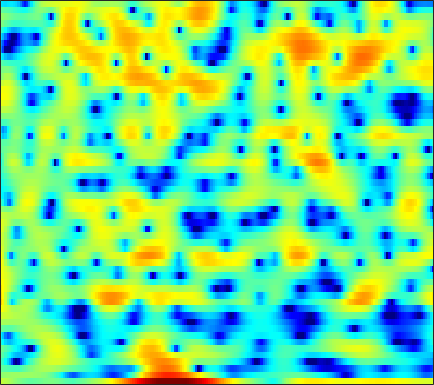

Source data for this figure (header and first rows):
2.6362, 2.4351, 2.1179, 1.7677, 1.4908, 1.0881, 0.66858, 0.33867, -0.073463, -0.43573, -0.71467, -0.91158, -1.1314, -1.2322, -1.247, -1.2073, -1.0996, -0.97413, -0.79291, -0.61783, -0.43222, -0.33448, -0.25835, -0.25211
0.4534, 0.5999, 0.7487, 0.8523, 0.9063, 0.9522, 0.9786, 0.9924, 1.004, 1.01, 1.012, 1.011, 1.001, 0.9833, 0.9609, 0.9113, 0.8388, 0.7645, 0.6247, 0.4333, 0.1773, -0.06487, -0.4688, -0.9779
-1.187, -1.345, -1.599, -1.876, -2.077, -2.296, -2.42, -2.428, -2.309, -2.044, -1.672, -1.343, -0.867, -0.3841, -0.0344, 0.4019, 0.7865, 1.036, 1.312, 1.513, 1.64, 1.685, 1.677, 1.593
-2.33, -3.189, -4.645, -6.58, -8.468, -11.95, -17.6, -23.34, -17.79, -12.21, -8.771, -6.9, -4.939, -3.382, -2.395, -1.254, -0.2787, 0.3631, 1.111, 1.744, 2.267, 2.594, 2.937, 3.175
-1.04, -1.742, -2.796, -3.951, -4.848, -6.006, -6.987, -7.522, -7.906, -7.947, -7.747, -7.483, -6.972, -6.237, -5.517, -4.364, -3.073, -2.083, -0.8104, 0.3457, 1.355, 2.003, 2.714, 3.246
-0.3251, -0.8758, -1.622, -2.359, -2.9, -3.605, -4.318, -4.885, -5.755, -6.869, -8.439, -10.14, -13.75, -21.37, -23.48, -13.22, -7.947, -5.258, -2.568, -0.5478, 0.9981, 1.915, 2.867, 3.535
-3.83, -5.034, -6.536, -7.476, -7.582, -7.05, -6.18, -5.537, -4.842, -4.341, -4.007, -3.82, -3.577, -3.226, -2.83, -2.089, -1.159, -0.4003, 0.6055, 1.527, 2.305, 2.777, 3.253, 3.538
-5.296, -7.15, -9.99, -11.85, -11.18, -8.735, -6.375, -4.934, -3.413, -2.245, -1.334, -0.7743, -0.1444, 0.3947, 0.7587, 1.208, 1.619, 1.899, 2.225, 2.489, 2.67, 2.737, 2.731, 2.601
-0.8182, -1.149, -1.493, -1.663, -1.654, -1.464, -1.123, -0.813, -0.3746, 0.05474, 0.4461, 0.7043, 0.997, 1.232, 1.37, 1.504, 1.581, 1.602, 1.577, 1.484, 1.325, 1.154, 0.8506, 0.46
1.595, 1.498, 1.372, 1.265, 1.206, 1.161, 1.155, 1.169, 1.202, 1.235, 1.252, 1.249, 1.212, 1.131, 1.035, 0.8582, 0.6258, 0.4192, 0.1013, -0.2635, -0.6665, -0.9902, -1.46, -1.979
3.194, 3.044, 2.808, 2.557, 2.379, 2.165, 1.992, 1.886, 1.768, 1.659, 1.53, 1.404, 1.185, 0.881, 0.5905, 0.1134, -0.469, -0.9654, -1.68, -2.417, -3.109, -3.561, -4.066, -4.478
4.863, 4.357, 3.57, 2.765, 2.227, 1.678, 1.399, 1.357, 1.448, 1.591, 1.689, 1.692, 1.558, 1.242, 0.8627, 0.1446, -0.8754, -1.881, -3.579, -5.717, -8.137, -9.525, -9.599, -8.161
6.464, 5.157, 2.833, -0.3679, -3.432, -6.976, -5.622, -3.353, -1.09, 0.3038, 1.111, 1.439, 1.633, 1.604, 1.446, 1.04, 0.3525, -0.4152, -1.866, -3.871, -6.364, -7.772, -7.347, -5.126
5.943, 4.727, 2.715, 0.3164, -1.469, -3.204, -3.575, -3.298, -2.93, -2.944, -3.387, -3.881, -4.437, -4.4, -3.934, -3.03, -2.151, -1.623, -1.172, -0.8757, -0.6708, -0.4974, -0.1816, 0.2283
5.561, 4.902, 3.887, 2.775, 1.911, 0.7529, -0.4065, -1.335, -2.766, -4.637, -7.338, -10.33, -17.11, -18.88, -12.82, -8.053, -5.178, -3.665, -2.208, -1.182, -0.4372, -0.01892, 0.4001, 0.6821
5.024, 4.615, 3.959, 3.191, 2.55, 1.648, 0.6679, -0.1143, -1.224, -2.385, -3.523, -4.284, -4.995, -5.154, -4.919, -4.253, -3.382, -2.728, -1.901, -1.206, -0.6545, -0.3428, -0.06395, 0.05059
4.569, 4.208, 3.638, 2.991, 2.473, 1.745, 0.9943, 0.4331, -0.315, -1.025, -1.673, -2.09, -2.516, -2.769, -2.808, -2.69, -2.395, -2.094, -1.647, -1.168, -0.7511, -0.5081, -0.3102, -0.2856
4.633, 4.069, 3.232, 2.39, 1.795, 1.074, 0.4739, 0.08345, -0.4193, -0.9647, -1.597, -2.128, -2.885, -3.589, -3.959, -4.063, -3.677, -3.092, -2.172, -1.255, -0.4839, -0.03331, 0.3548, 0.5154
5, 3.738, 1.745, -0.3919, -1.726, -2.481, -2.11, -1.593, -1.055, -0.9595, -1.401, -2.158, -3.889, -6.863, -10.49, -16.27, -10.55, -6.497, -2.936, -0.6668, 0.8218, 1.56, 2.147, 2.357
4.773, 3.032, -0.09774, -4.744, -9.484, -10.43, -5.478, -3.113, -1.245, -0.3131, -0.06074, -0.2464, -0.8993, -1.885, -2.627, -2.981, -2.217, -1.108, 0.3867, 1.628, 2.475, 2.838, 2.957, 2.649
3.746, 2.808, 1.448, 0.1283, -0.6719, -1.261, -1.373, -1.215, -0.8632, -0.492, -0.1827, -0.00844, 0.1545, 0.3084, 0.4323, 0.6374, 0.9269, 1.198, 1.542, 1.786, 1.843, 1.724, 1.293, 0.4936
3.169, 2.502, 1.508, 0.4604, -0.2993, -1.194, -1.875, -2.155, -2.187, -1.876, -1.352, -0.8929, -0.2808, 0.2753, 0.6497, 1.066, 1.387, 1.538, 1.669, 1.676, 1.533, 1.311, 0.856, 0.2047
3.36, 2.589, 1.307, -0.3112, -1.79, -4.187, -6.83, -8.403, -8.258, -6.108, -3.844, -2.422, -0.9235, 0.1762, 0.7893, 1.394, 1.784, 1.945, 2.025, 1.963, 1.796, 1.607, 1.28, 0.8788
3.864, 3.141, 1.881, 0.2557, -1.285, -3.847, -7.1, -9.291, -8.956, -6.015, -3.378, -1.871, -0.3941, 0.6286, 1.135, 1.537, 1.674, 1.667, 1.489, 1.2, 0.8545, 0.6007, 0.2962, 0.05744
3.756, 3.318, 2.62, 1.839, 1.225, 0.4259, -0.2035, -0.4704, -0.5058, -0.2049, 0.2882, 0.667, 1.069, 1.28, 1.296, 1.077, 0.5735, 0.04538, -0.8715, -1.932, -3.026, -3.723, -4.268, -4.263
2.742, 2.511, 2.225, 1.944, 1.787, 1.659, 1.677, 1.754, 1.924, 2.121, 2.293, 2.354, 2.309, 2.033, 1.653, 0.8663, -0.2884, -1.484, -3.503, -6.204, -9.923, -13.7, -18.59, -15.01
0.5498, 0.2223, -0.2303, -0.4824, -0.4267, 0.05018, 0.803, 1.443, 2.272, 2.96, 3.426, 3.614, 3.618, 3.32, 2.862, 1.927, 0.5924, -0.7381, -2.965, -5.758, -9.031, -11.52, -13.81, -13.77
-2.836, -4.007, -6.614, -10.22, -11.13, -7.082, -3.078, -0.84, 1.349, 2.875, 3.885, 4.36, 4.639, 4.556, 4.256, 3.532, 2.436, 1.372, -0.4443, -2.737, -5.604, -8.333, -13.63, -28.32
-4.928, -5.517, -6.741, -7.917, -7.839, -5.895, -3.334, -1.54, 0.3901, 1.841, 2.877, 3.407, 3.814, 3.903, 3.783, 3.372, 2.68, 2.014, 0.9098, -0.4345, -1.938, -3.095, -4.453, -5.21
-5.11, -4.702, -4.229, -3.726, -3.236, -2.407, -1.449, -0.6924, 0.2646, 1.093, 1.753, 2.116, 2.447, 2.58, 2.562, 2.387, 2.045, 1.703, 1.157, 0.5412, -0.08887, -0.5345, -1.027, -1.335
-4.591, -3.937, -3.152, -2.408, -1.882, -1.227, -0.5781, -0.137, 0.4019, 0.8603, 1.225, 1.439, 1.635, 1.744, 1.759, 1.704, 1.575, 1.408, 1.128, 0.8122, 0.4614, 0.1984, -0.131, -0.4054
-3.704, -3.018, -2.175, -1.395, -0.8808, -0.2977, 0.1721, 0.4387, 0.7008, 0.8722, 0.9741, 1.03, 1.077, 1.126, 1.167, 1.208, 1.218, 1.188, 1.067, 0.8387, 0.5188, 0.2334, -0.179, -0.5847
-3.049, -2.127, -0.9702, -0.01969, 0.5514, 1.104, 1.381, 1.44, 1.309, 0.9788, 0.5403, 0.2154, -0.07348, -0.08095, 0.1123, 0.5223, 0.9379, 1.194, 1.364, 1.235, 0.8101, 0.2865, -0.682, -1.863
-3.905, -1.882, 0.1934, 1.565, 2.262, 2.791, 2.846, 2.615, 1.867, 0.5697, -1.402, -3.384, -6.042, -6.286, -4.421, -1.713, 0.2976, 1.314, 2.118, 2.341, 1.953, 1.229, -0.4754, -3.454
-3.186, -1.667, -0.149, 0.9427, 1.477, 1.806, 1.759, 1.405, 0.5358, -0.8822, -2.974, -5.034, -7.911, -8.188, -6.127, -3.216, -0.9907, 0.2134, 1.239, 1.766, 1.799, 1.52, 0.813, -0.1501
-1.451, -1.13, -0.6754, -0.2454, -0.01001, 0.1492, 0.1095, -0.08804, -0.5652, -1.267, -2.042, -2.591, -3.061, -3.068, -2.741, -1.93, -1.045, -0.3279, 0.5046, 1.085, 1.426, 1.521, 1.46, 1.266
-1.414, -1.611, -1.487, -1.115, -0.7712, -0.3498, -0.1823, -0.1942, -0.4983, -1.074, -1.878, -2.516, -3.263, -3.507, -3.247, -2.346, -1.051, -0.1333, 0.9945, 1.859, 2.426, 2.655, 2.685, 2.414
-5.65, -7.207, -6.388, -3.795, -2.054, -0.4156, 0.4834, 0.7219, 0.5095, -0.3388, -1.988, -3.917, -8.085, -14.27, -11.84, -5.595, -1.68, 0.347, 2.256, 3.541, 4.312, 4.586, 4.574, 4.103
-7.306, -9.132, -7.952, -4.884, -2.957, -1.207, -0.1557, 0.182, 0.16, -0.4038, -1.441, -2.523, -4.04, -4.938, -4.559, -2.894, -0.8945, 0.4425, 1.903, 2.962, 3.639, 3.904, 3.945, 3.615
-2.384, -2.411, -2.21, -1.759, -1.355, -0.8952, -0.5712, -0.4949, -0.555, -0.8232, -1.199, -1.51, -1.814, -1.922, -1.807, -1.432, -0.7932, -0.2675, 0.4246, 1.06, 1.558, 1.832, 2.027, 2.034
0.01759, 0.1151, 0.202, 0.2558, 0.2507, 0.1857, 0.01236, -0.1764, -0.535, -0.9679, -1.452, -1.796, -2.198, -2.443, -2.488, -2.345, -2.024, -1.681, -1.158, -0.6044, -0.07508, 0.2884, 0.6997, 1.014
2.205, 2.223, 2.159, 1.984, 1.777, 1.398, 0.8686, 0.3808, -0.4147, -1.352, -2.415, -3.248, -4.328, -5.17, -5.514, -5.448, -4.941, -4.349, -3.443, -2.583, -1.784, -1.25, -0.5898, 0.02242
3.976, 3.917, 3.731, 3.402, 3.061, 2.444, 1.648, 0.8896, -0.3306, -1.87, -3.809, -5.622, -8.717, -12.69, -15.26, -13.99, -10.39, -8.338, -6.354, -4.957, -3.957, -3.352, -2.607, -1.814
4.747, 4.702, 4.515, 4.171, 3.786, 3.097, 2.188, 1.367, 0.04056, -1.563, -3.499, -5.23, -7.939, -10.88, -12.45, -11.9, -9.889, -8.444, -7.174, -6.545, -6.514, -6.722, -6.957, -6.451
4.234, 4.361, 4.358, 4.131, 3.801, 3.156, 2.253, 1.438, 0.1917, -1.185, -2.567, -3.551, -4.602, -5.34, -5.617, -5.667, -5.462, -5.303, -5.308, -5.894, -7.376, -9.535, -15.57, -22.63
2.356, 2.884, 3.24, 3.205, 2.955, 2.297, 1.309, 0.3031, -1.298, -3.153, -5.011, -6.036, -6.503, -5.945, -5.189, -4.169, -3.277, -2.835, -2.497, -2.505, -2.812, -3.172, -3.481, -3.224
0.3059, 1.046, 1.544, 1.608, 1.385, 0.7396, -0.3291, -1.435, -3.542, -6.635, -11.89, -20.45, -18.9, -10.09, -6.895, -4.096, -2.298, -1.31, -0.3793, 0.2595, 0.6656, 0.8937, 1.126, 1.369
-0.4174, -0.1976, -0.06888, -0.148, -0.3544, -0.7851, -1.466, -2.104, -3.166, -4.409, -5.574, -6.066, -5.873, -4.686, -3.519, -2.015, -0.6584, 0.1963, 1.128, 1.83, 2.331, 2.589, 2.769, 2.785
-1.513, -1.908, -2.338, -2.679, -2.853, -2.985, -3.059, -3.109, -3.089, -3.052, -2.896, -2.662, -2.222, -1.555, -0.9619, -0.1461, 0.751, 1.357, 2.103, 2.729, 3.202, 3.426, 3.56, 3.437
-4.785, -6.082, -7.646, -8.583, -8.615, -8.053, -7.053, -6.352, -5.382, -4.518, -3.723, -3.176, -2.453, -1.756, -1.239, -0.4902, 0.2495, 0.8388, 1.605, 2.333, 2.975, 3.361, 3.72, 3.834
-9.335, -12.68, -19.27, -30.21, -22.24, -16.49, -13.24, -11.42, -9.539, -7.944, -6.707, -5.971, -5.179, -4.617, -4.241, -3.675, -3.003, -2.307, -1.198, -0.003829, 1.162, 1.965, 2.849, 3.524
-8.988, -11.27, -14.63, -17.45, -18.67, -19.26, -18.21, -16.2, -13.53, -11.21, -9.584, -8.778, -8.38, -8.623, -9.199, -10.37, -10.55, -9.373, -6.59, -3.801, -1.484, -0.04563, 1.533, 2.793
-6.137, -7.702, -10.19, -13.23, -16.33, -22.32, -24.31, -18.73, -14.05, -11.19, -9.483, -8.831, -8.697, -9.493, -10.91, -14.38, -17.98, -14.95, -9.372, -5.486, -2.715, -1.102, 0.6469, 2.076
-2.716, -3.609, -4.957, -6.377, -7.36, -8.355, -8.633, -8.324, -7.574, -6.707, -5.976, -5.631, -5.402, -5.497, -5.686, -5.855, -5.68, -5.259, -4.296, -3.158, -2.043, -1.267, -0.2684, 0.7726
-0.003018, -0.4391, -1.078, -1.704, -2.133, -2.553, -2.817, -2.912, -2.84, -2.694, -2.504, -2.341, -2.172, -2.025, -1.919, -1.804, -1.759, -1.716, -1.765, -1.993, -2.504, -3.076, -3.817, -3.81
0.7524, 0.4693, 0.1048, -0.2671, -0.5341, -0.8609, -1.139, -1.319, -1.491, -1.575, -1.575, -1.496, -1.309, -1.018, -0.7817, -0.526, -0.3756, -0.385, -0.6807, -1.44, -2.928, -4.829, -9.421, -17.88
-1.06, -1.341, -1.663, -1.939, -2.122, -2.433, -2.791, -3.089, -3.608, -4.097, -4.412, -4.437, -4.007, -3.177, -2.438, -1.439, -0.574, -0.1323, 0.1955, 0.1849, -0.1219, -0.4915, -0.9292, -0.9388
-5.703, -6.078, -6.185, -5.964, -5.8, -5.728, -6.004, -6.51, -7.64, -9.536, -12.31, -14.23, -12.69, -8.602, -5.951, -3.185, -1.204, -0.06927, 1.048, 1.806, 2.289, 2.534, 2.756, 2.95
